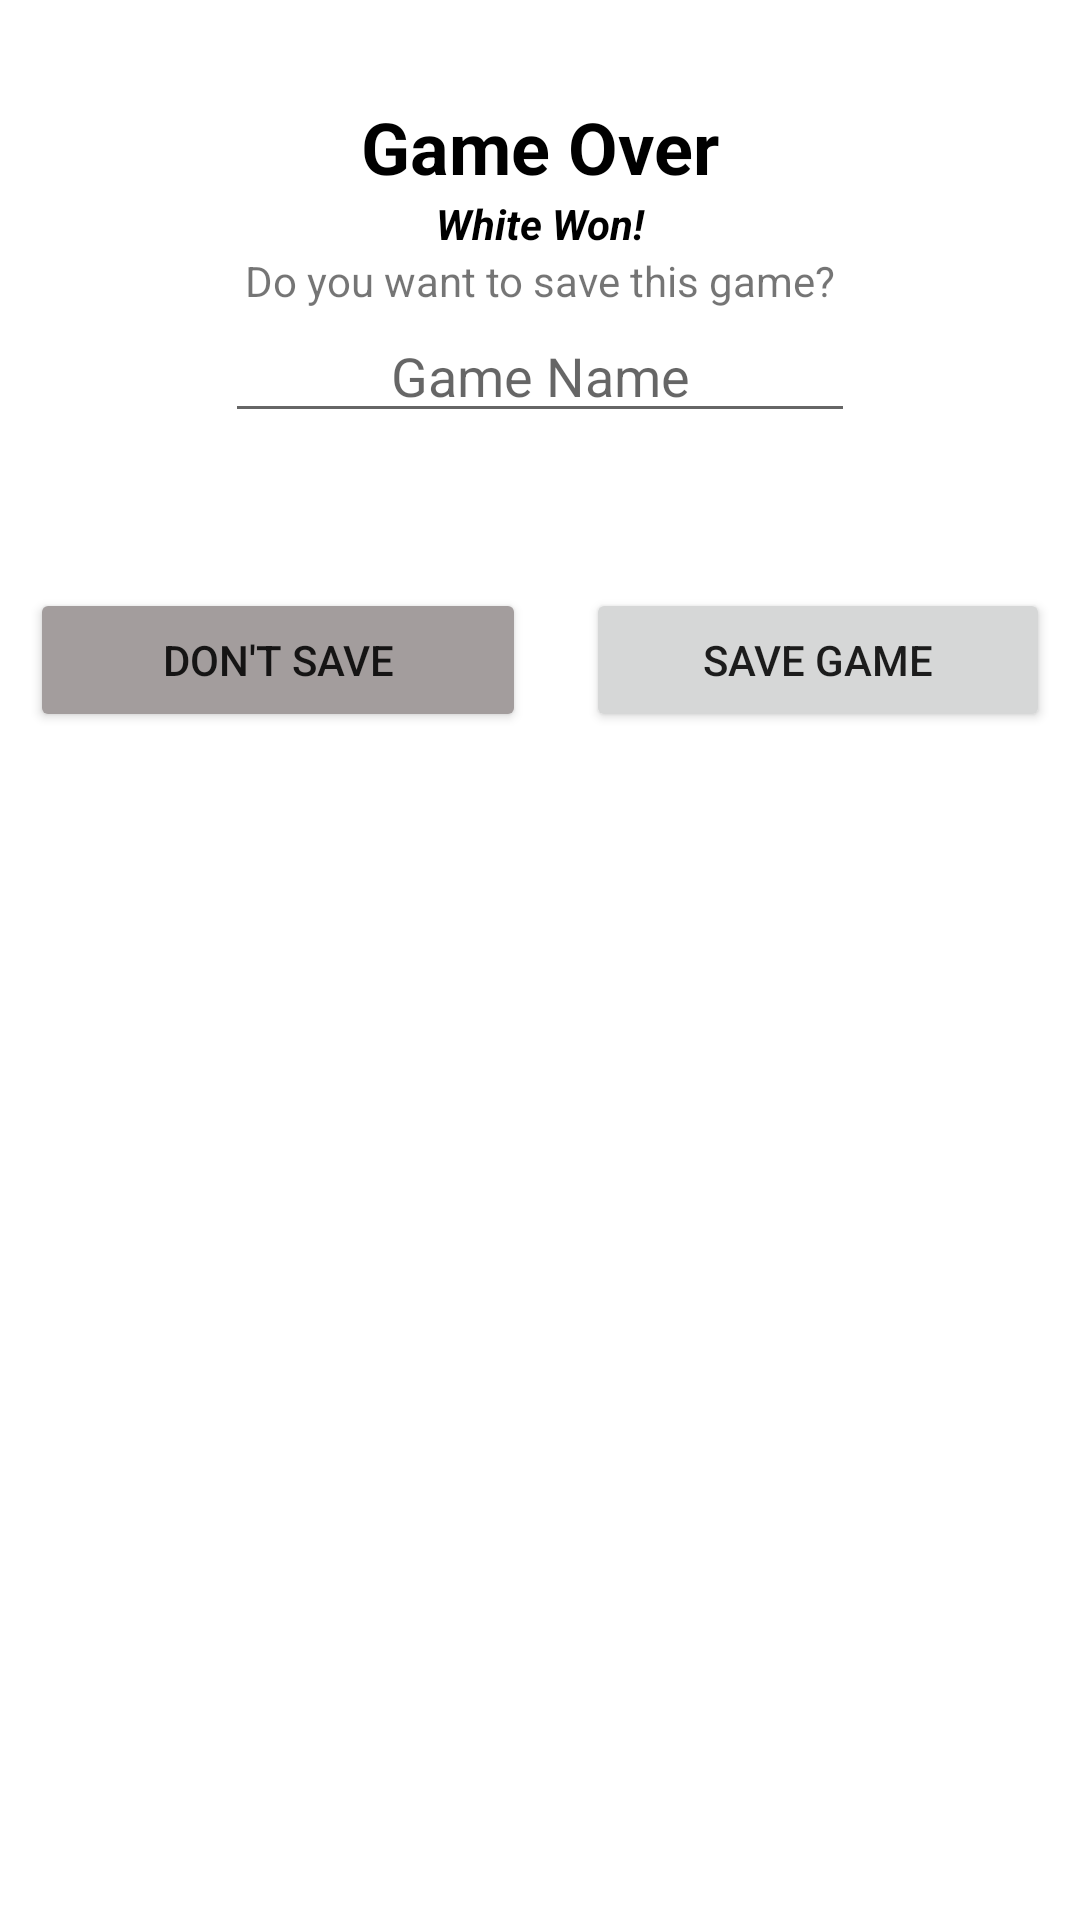

The Android layout XML behind this screen, and the referenced resources:
<!-- AndroidManifest.xml: application theme Theme.AndroidChess43 -->
<!-- res/layout/activity_gameover_dialog.xml -->
<?xml version="1.0" encoding="utf-8"?>
<android.widget.LinearLayout xmlns:android="http://schemas.android.com/apk/res/android"
    xmlns:app="http://schemas.android.com/apk/res-auto"
    xmlns:tools="http://schemas.android.com/tools"
    android:layout_width="match_parent"
    android:layout_height="300dp"
    android:orientation="vertical"
    tools:context=".GameOver">

    <LinearLayout
        android:layout_width="403dp"
        android:layout_height="196dp"
        android:layout_gravity="center"
        android:gravity="center"
        android:orientation="vertical">

        <TextView
            android:id="@+id/textView4"
            android:layout_width="wrap_content"
            android:layout_height="wrap_content"
            android:text="Game Over"
            android:textColor="@color/black"
            android:textSize="24sp"
            android:textStyle="bold"
            tools:layout_editor_absoluteX="143dp"
            tools:layout_editor_absoluteY="16dp" />

        <TextView
            android:id="@+id/winner"
            android:layout_width="wrap_content"
            android:layout_height="wrap_content"
            android:text="White Won!"
            android:textColor="@color/black"
            android:textSize="14sp"
            android:textStyle="bold|italic"
            tools:layout_editor_absoluteX="161dp"
            tools:layout_editor_absoluteY="65dp" />

        <TextView
            android:id="@+id/textView6"
            android:layout_width="wrap_content"
            android:layout_height="wrap_content"
            android:text="Do you want to save this game?"
            tools:layout_editor_absoluteX="96dp"
            tools:layout_editor_absoluteY="104dp" />

        <EditText
            android:id="@+id/gameName"
            android:layout_width="wrap_content"
            android:layout_height="wrap_content"
            android:layout_gravity="center"
            android:ems="10"
            android:gravity="center"
            android:hint="Game Name"
            android:inputType="textPersonName"
            tools:layout_editor_absoluteX="96dp"
            tools:layout_editor_absoluteY="141dp" />

        <TextView
            android:id="@+id/errMessage"
            android:layout_width="match_parent"
            android:layout_height="wrap_content"
            android:textAlignment="center" />

    </LinearLayout>

    <LinearLayout
        android:layout_width="match_parent"
        android:layout_height="48dp"
        android:orientation="horizontal">

        <Button
            android:id="@+id/noSave"
            android:layout_width="112dp"
            android:layout_height="wrap_content"
            android:layout_marginHorizontal="10dp"
            android:layout_weight="1"
            android:backgroundTint="#A39D9D"
            android:text="@string/do_not_save_game" />

        <Button
            android:id="@+id/save"
            android:layout_width="wrap_content"
            android:layout_height="wrap_content"
            android:layout_marginHorizontal="10dp"
            android:layout_weight="1"
            android:text="@string/save_game" />
    </LinearLayout>

</android.widget.LinearLayout>
<!-- resources referenced by this layout -->
<resources>
  <color name="black">#FF000000</color>
  <string name="do_not_save_game">Don\'t Save</string>
  <string name="save_game">Save Game</string>
  <style name="Theme.AndroidChess43" parent="Theme.MaterialComponents.DayNight.DarkActionBar">
          
          <item name="colorPrimary">@color/purple_500</item>
          <item name="colorPrimaryVariant">@color/purple_700</item>
          <item name="colorOnPrimary">@color/white</item>
          
          <item name="colorSecondary">@color/teal_200</item>
          <item name="colorSecondaryVariant">@color/teal_700</item>
          <item name="colorOnSecondary">@color/black</item>
          
          <item name="android:statusBarColor" tools:targetApi="l">?attr/colorPrimaryVariant</item>
          
      </style>
  <color name="purple_500">#FF6200EE</color>
  <color name="purple_700">#FF3700B3</color>
  <color name="white">#FFFFFFFF</color>
  <color name="teal_200">#FF03DAC5</color>
  <color name="teal_700">#FF018786</color>
</resources>
